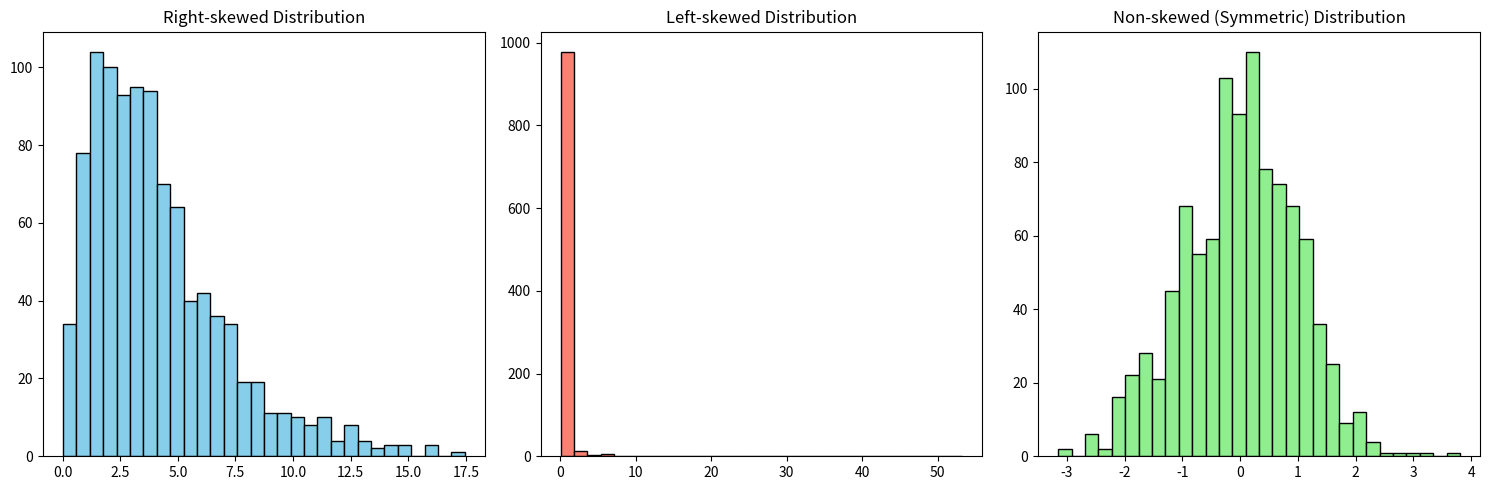

Recreate this plot in Python.
import numpy as np
import matplotlib.pyplot as plt

# Generate right-skewed data
right_skewed_data = np.random.gamma(shape=2, scale=2, size=1000)

# Generate left-skewed data by taking the reciprocal of right-skewed data
left_skewed_data = 1 / right_skewed_data

# Generate non-skewed (symmetric) data from a normal distribution
non_skewed_data = np.random.normal(loc=0, scale=1, size=1000)

# Create subplots
fig, axs = plt.subplots(1, 3, figsize=(15, 5))

# Plot histogram for right-skewed data
axs[0].hist(right_skewed_data, bins=30, color='skyblue', edgecolor='black')
axs[0].set_title('Right-skewed Distribution')


# Plot histogram for non-skewed data
axs[2].hist(non_skewed_data, bins=30, color='lightgreen', edgecolor='black')
axs[2].set_title('Non-skewed (Symmetric) Distribution')

# Plot histogram for left-skewed data
axs[1].hist(left_skewed_data, bins=30, color='salmon', edgecolor='black')
axs[1].set_title('Left-skewed Distribution')

# Show plots
plt.tight_layout()
plt.show()
